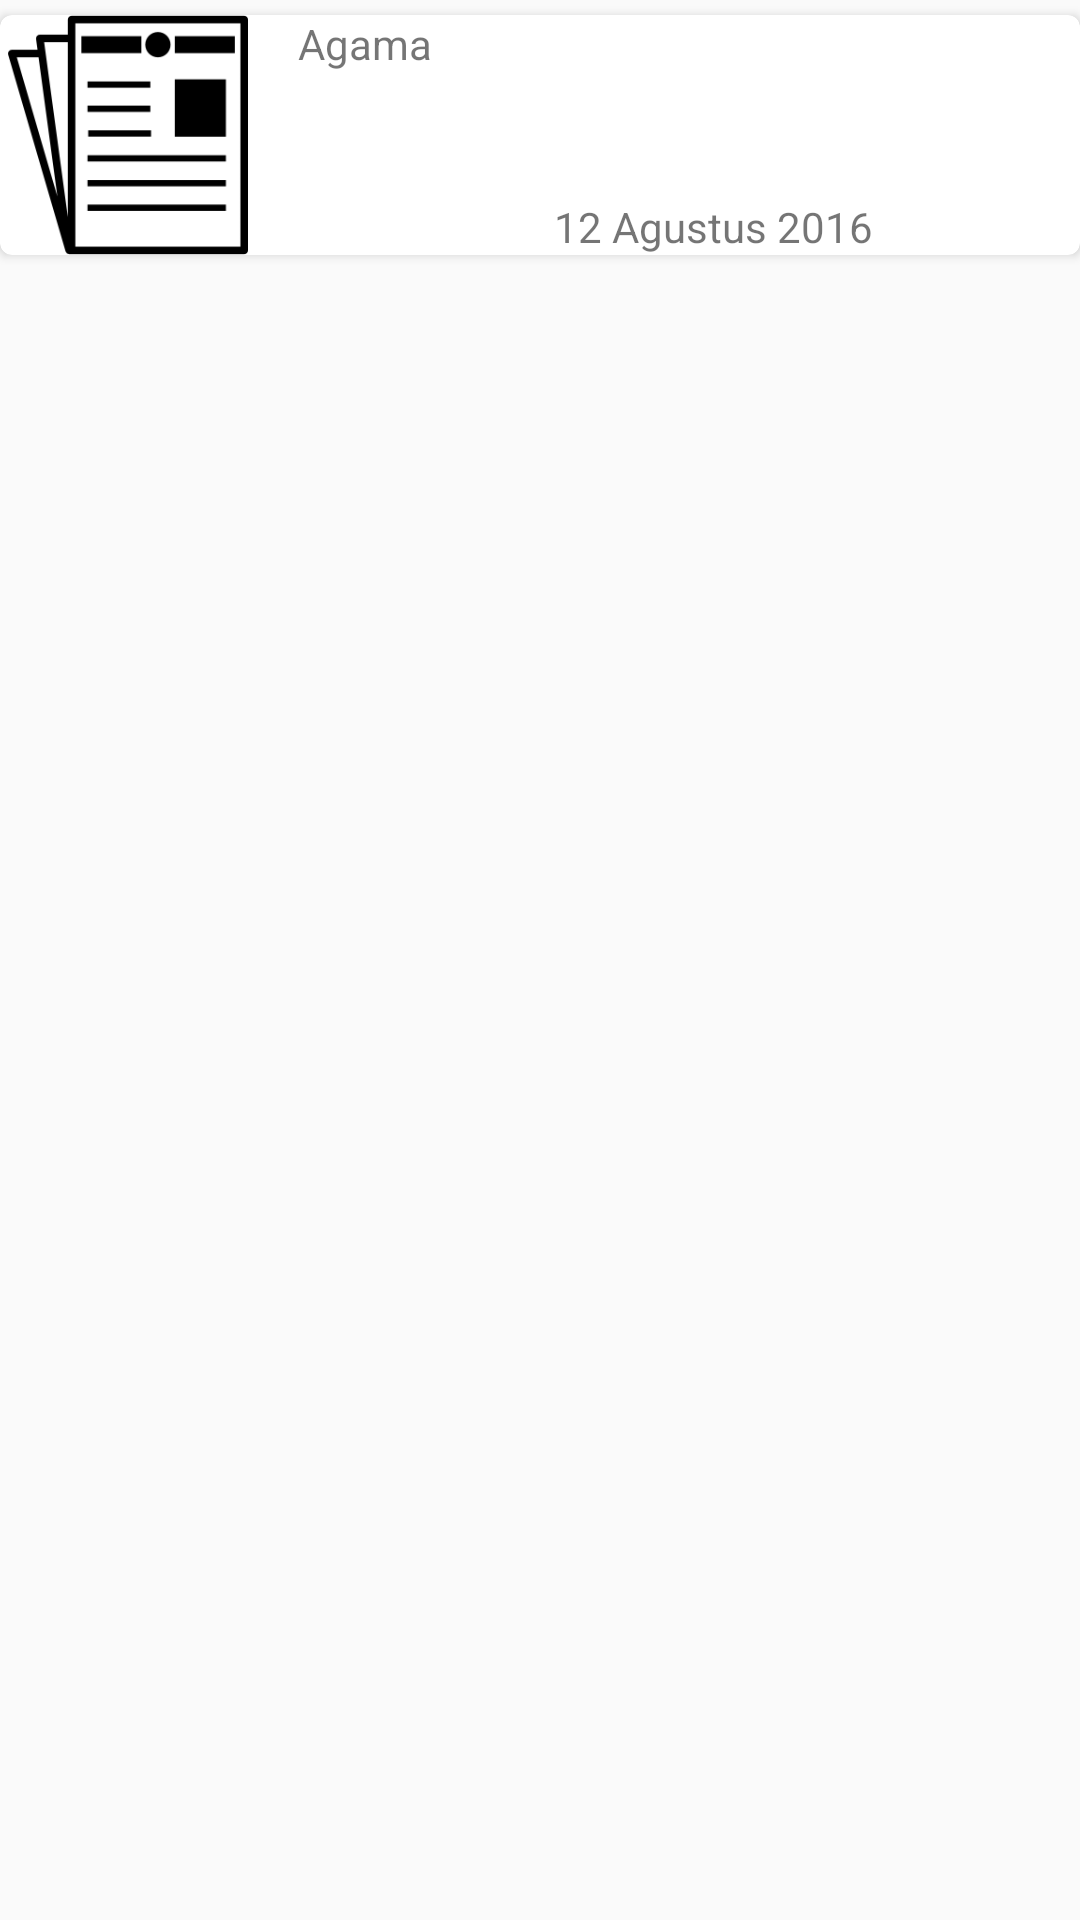

The Android layout XML behind this screen, and the referenced resources:
<!-- AndroidManifest.xml: application theme AppTheme -->
<!-- res/layout/list_matkul.xml -->
<?xml version="1.0" encoding="utf-8"?>
<RelativeLayout xmlns:android="http://schemas.android.com/apk/res/android"
    android:layout_width="match_parent"
    android:layout_height="68dp" >

    <android.support.v7.widget.CardView
        android:id="@+id/card_view"
        xmlns:card_view="http://schemas.android.com/apk/res-auto"
        android:layout_width="match_parent"
        android:layout_marginTop="5dp"
        android:layout_height="80dp"
        card_view:cardCornerRadius="4dp"
        card_view:elevation="14dp">

        <RelativeLayout
            android:layout_width="match_parent"
            android:layout_height="match_parent">

            <ImageView
                android:id="@+id/iv_image"
                android:layout_height="wrap_content"
                android:layout_width="wrap_content"
                android:src="@drawable/list">
            </ImageView>

            <TextView
                android:id="@+id/tv_text"
                android:text="Agama"
                android:layout_width="wrap_content"
                android:layout_height="wrap_content"
                android:gravity="center"
                android:layout_alignParentTop="true"
                android:layout_toRightOf="@+id/iv_image"
                android:layout_toEndOf="@+id/iv_image"
                android:layout_marginLeft="14dp"
                android:layout_marginStart="14dp">
            </TextView>

            <TextView
                android:id="@+id/total_catatan"
                android:layout_width="wrap_content"
                android:layout_height="wrap_content"
                android:text="12 Agustus 2016"
                android:layout_alignParentBottom="true"
                android:layout_alignParentRight="true"
                android:layout_alignParentEnd="true"
                android:layout_marginRight="69dp"
                android:layout_marginEnd="69dp">
            </TextView>

        </RelativeLayout>
    </android.support.v7.widget.CardView>

</RelativeLayout>
<!-- resources referenced by this layout -->
<resources>
  <!-- drawable list: png bitmap (drawable-xxhdpi, 3926 bytes) -->
  <style name="AppTheme" parent="Theme.AppCompat.Light.DarkActionBar">
          
          <item name="colorPrimary">@color/colorPrimary</item>
          <item name="colorPrimaryDark">@color/colorPrimaryDark</item>
          <item name="colorAccent">@color/colorAccent</item>
      </style>
  <color name="colorPrimary">#ff4500</color>
  <color name="colorPrimaryDark">#ffc500</color>
  <color name="colorAccent">#ff4500</color>
</resources>
